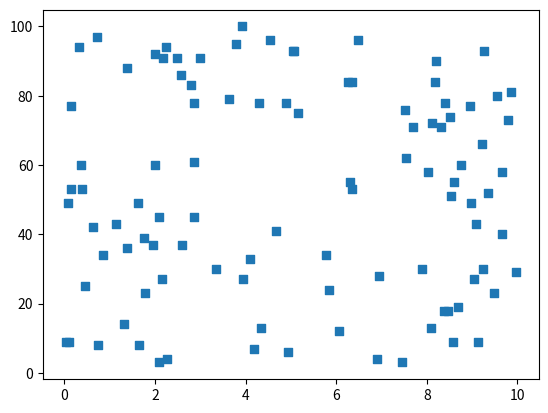

The script that saved this image:
"""
檔名：scatter_chart.py
功能：資料視覺化練習
學習重點：折線圖、長條圖、圓餅圖與圖表樣式設定
"""
import numpy as np
import matplotlib.pyplot as plt

# 隨機產生100個 0~10的浮點數
x = np.random.rand(100) * 10
# 隨機產50個 1~100的整數
y = np.random.randint(1, 101, 100)

# 輸出散佈圖 點樣式為正角形
plt.scatter(x, y, marker="s")

plt.xlabel("x_value")
plt.ylabel("y_value")
plt.title("Scatter chart")
plt.show()
